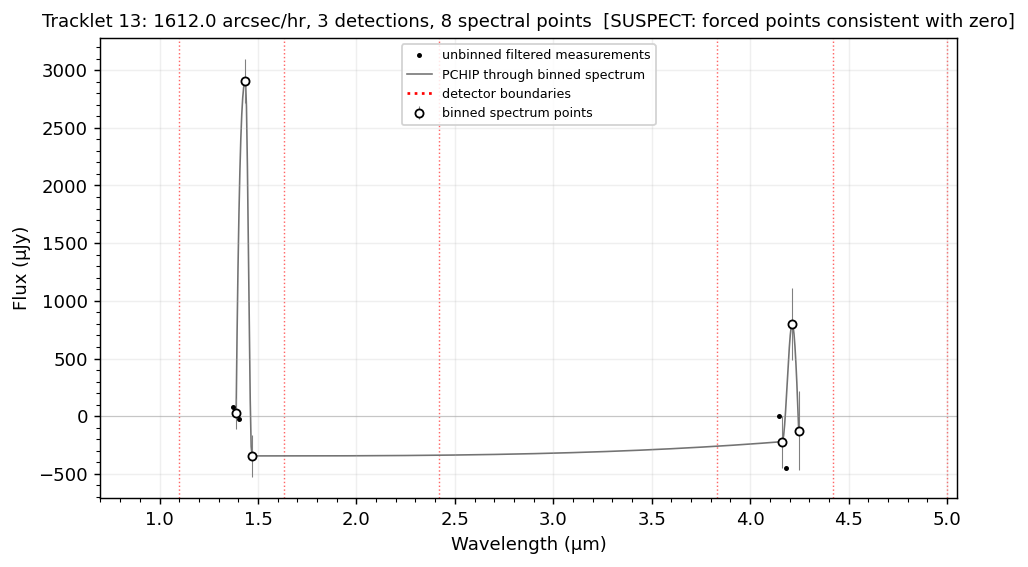

The table this chart was drawn from, first rows:
wavelength_um, flux_jy, err_jy, detector, n_points
1.389, 2.603792199799092e-05, 0.0001345, 2, 2
1.436, 0.002906, 0.0001937, 2, 1
1.468, -0.0003443, 0.0001846, 2, 1
4.163, -0.0002207, 0.0002259, 5, 2
4.213, 0.0008021, 0.0003133, 5, 1
4.247, -0.000124, 0.0003405, 5, 1
